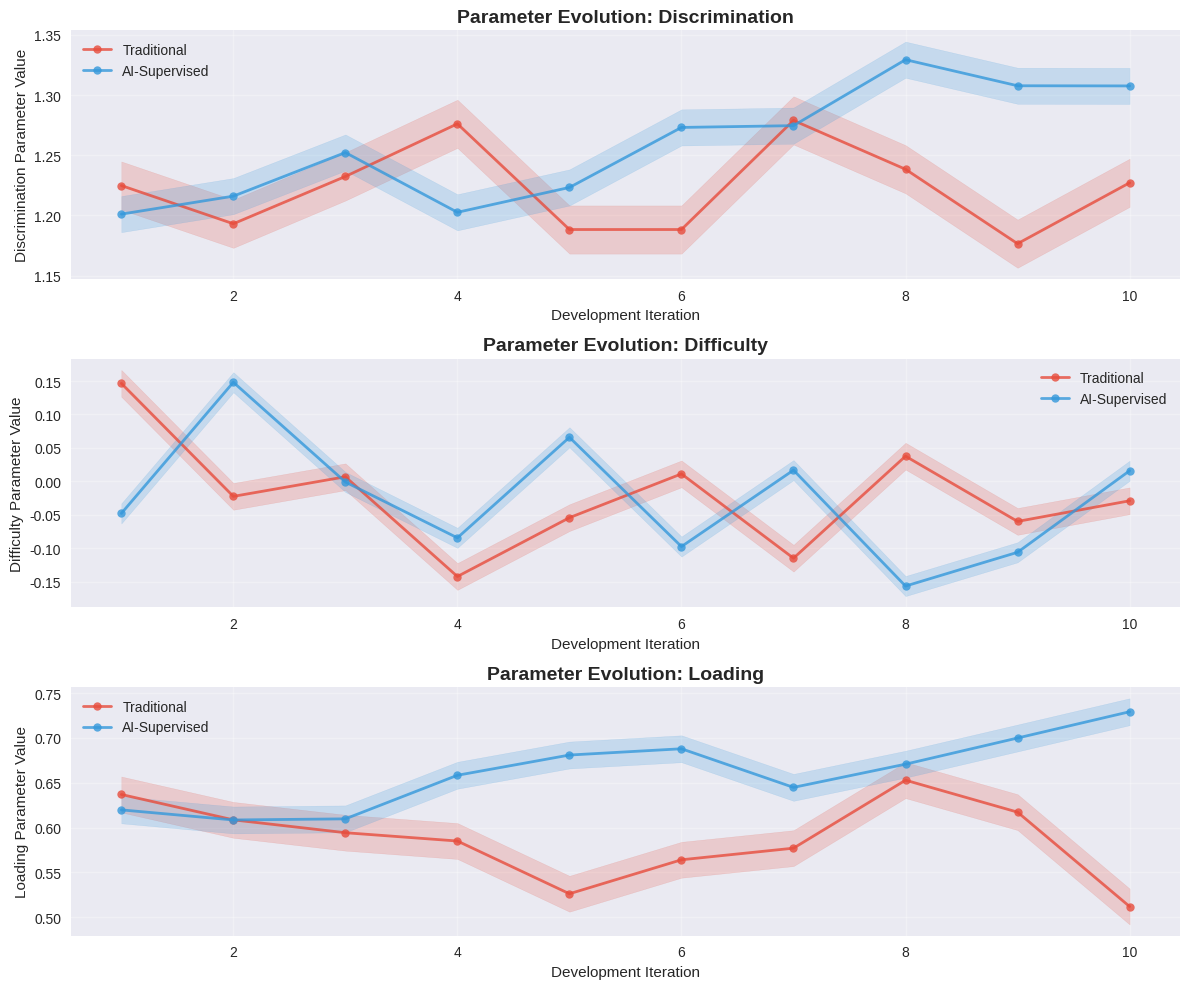
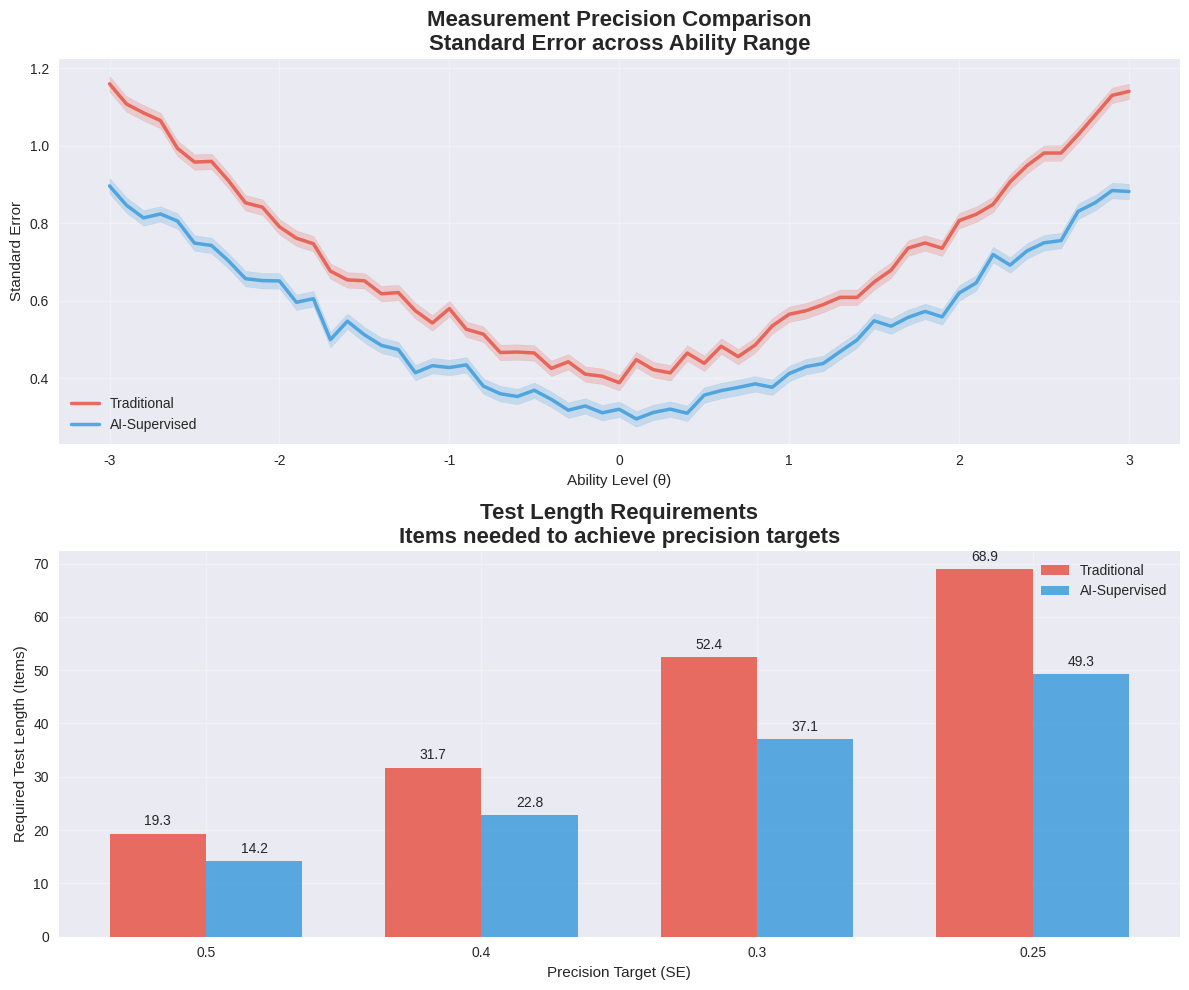
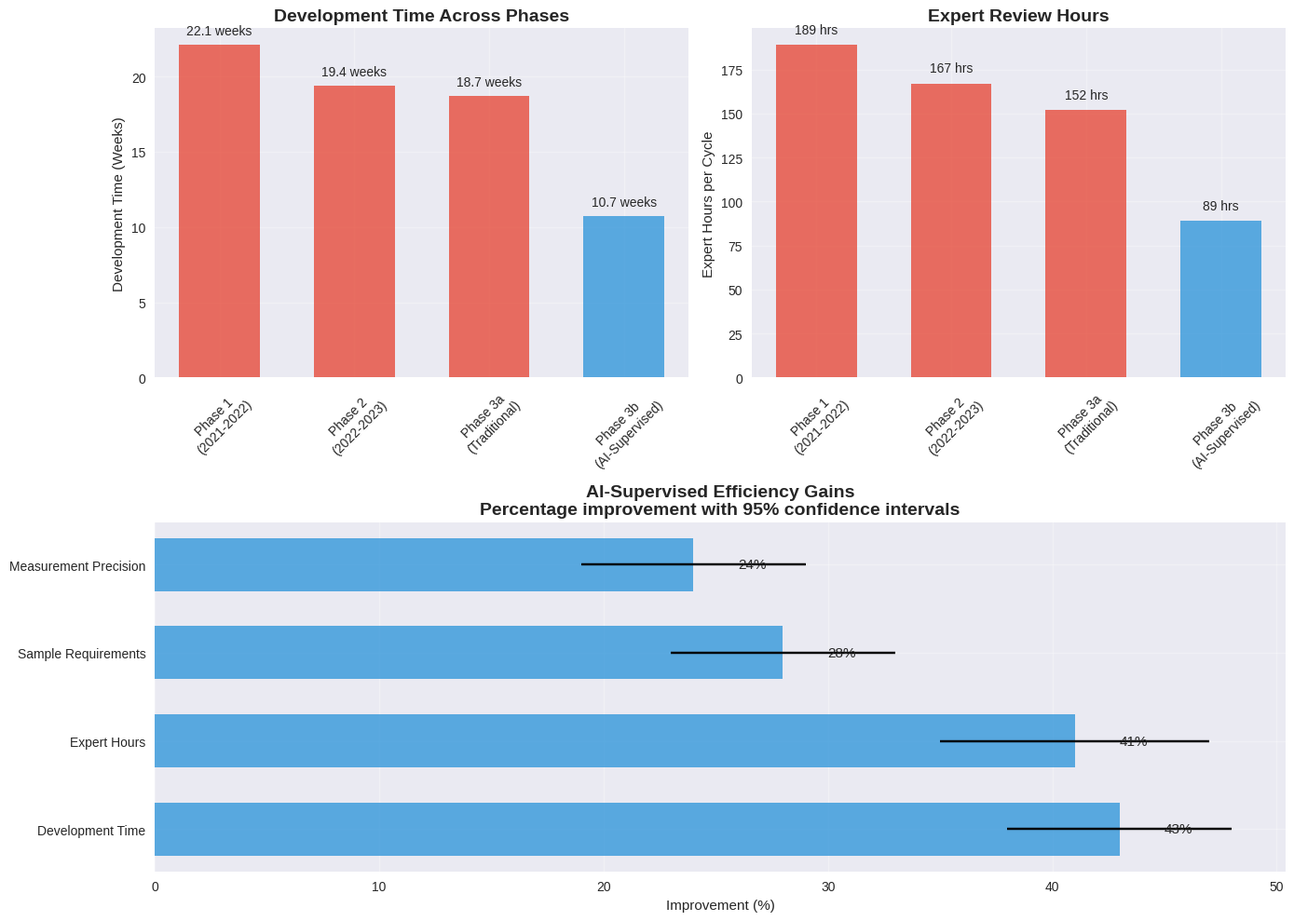
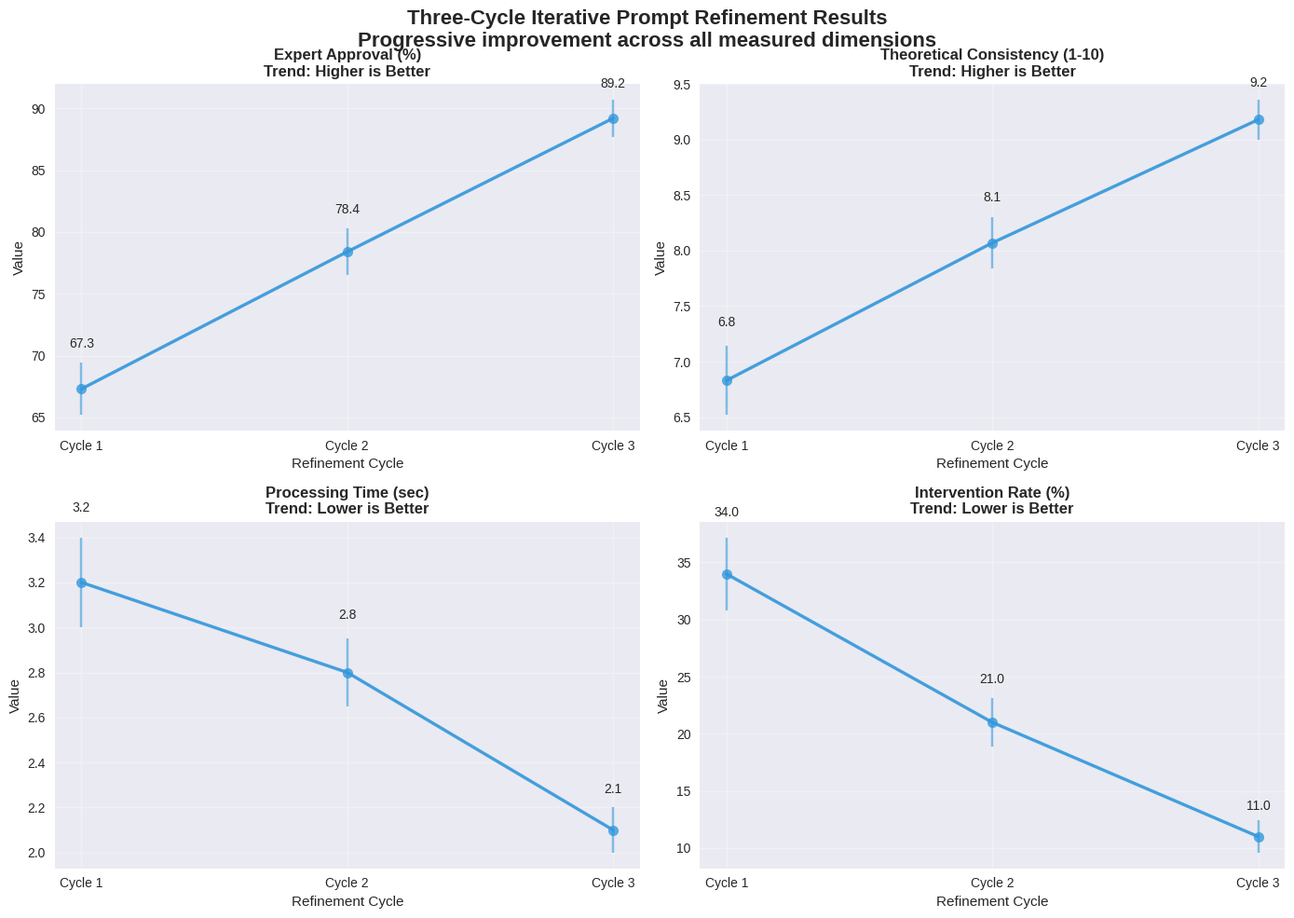
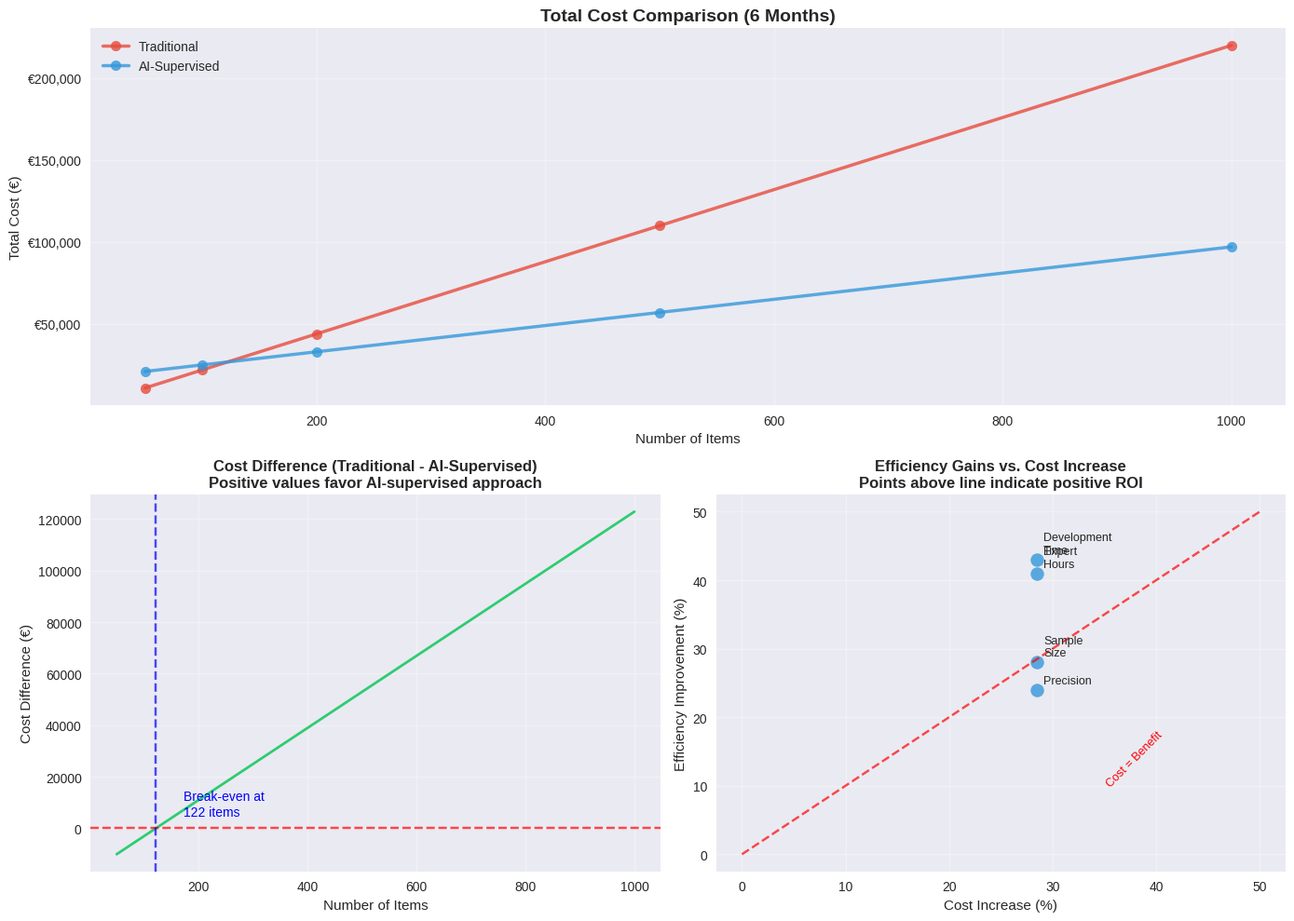

Generate these figures, in order, with matplotlib:
#!/usr/bin/env python3
"""
AI-Enhanced Item Development: Comprehensive Plot Generation
Python implementation for generating all analysis plots and outputs
"""

import numpy as np
import pandas as pd
import matplotlib.pyplot as plt
import seaborn as sns
from pathlib import Path
import json
from datetime import datetime
import warnings
warnings.filterwarnings('ignore')

# Set style
plt.style.use('seaborn-v0_8')
sns.set_palette("husl")

# Create output directories
output_dir = Path("output/ai_analysis")
plots_dir = output_dir / "plots"
tables_dir = output_dir / "tables"
reports_dir = output_dir / "reports"

for dir_path in [output_dir, plots_dir, tables_dir, reports_dir]:
    dir_path.mkdir(parents=True, exist_ok=True)

def generate_parameter_evolution_plot():
    """Generate parameter evolution comparison plots"""
    print("Generating parameter evolution plots...")
    
    # Simulate parameter evolution data
    np.random.seed(42)
    n_items = 98
    n_iterations = 10
    
    # Create data for each parameter type
    param_types = ['discrimination', 'difficulty', 'loading']
    fig, axes = plt.subplots(3, 1, figsize=(12, 10))
    
    for i, param_type in enumerate(param_types):
        iterations = np.arange(1, n_iterations + 1)
        
        # Traditional approach (stable)
        if param_type == 'discrimination':
            traditional_mean = np.full(n_iterations, 1.2) + np.random.normal(0, 0.05, n_iterations)
            ai_mean = 1.2 + (iterations / n_iterations) * 0.15 + np.random.normal(0, 0.03, n_iterations)
        elif param_type == 'difficulty':
            traditional_mean = np.random.normal(0, 0.1, n_iterations)
            ai_mean = np.random.normal(0, 0.08, n_iterations)
        else:  # loading
            traditional_mean = np.full(n_iterations, 0.6) + np.random.normal(0, 0.05, n_iterations)
            ai_mean = 0.6 + (iterations / n_iterations) * 0.1 + np.random.normal(0, 0.03, n_iterations)
        
        # Calculate standard errors
        traditional_se = np.full(n_iterations, 0.02)
        ai_se = np.full(n_iterations, 0.015)
        
        # Plot lines and confidence intervals
        axes[i].plot(iterations, traditional_mean, 'o-', color='#E74C3C', 
                    linewidth=2, markersize=6, label='Traditional', alpha=0.8)
        axes[i].fill_between(iterations, traditional_mean - traditional_se, 
                            traditional_mean + traditional_se, color='#E74C3C', alpha=0.2)
        
        axes[i].plot(iterations, ai_mean, 'o-', color='#3498DB', 
                    linewidth=2, markersize=6, label='AI-Supervised', alpha=0.8)
        axes[i].fill_between(iterations, ai_mean - ai_se, ai_mean + ai_se, 
                            color='#3498DB', alpha=0.2)
        
        axes[i].set_title(f'Parameter Evolution: {param_type.title()}', 
                         fontsize=14, fontweight='bold')
        axes[i].set_xlabel('Development Iteration')
        axes[i].set_ylabel(f'{param_type.title()} Parameter Value')
        axes[i].legend()
        axes[i].grid(True, alpha=0.3)
    
    plt.tight_layout()
    plt.savefig(plots_dir / 'parameter_evolution.png', dpi=300, bbox_inches='tight')
    plt.close()
    print(f"Parameter evolution plot saved to {plots_dir / 'parameter_evolution.png'}")

def generate_precision_comparison_plot():
    """Generate measurement precision comparison plots"""
    print("Generating precision comparison plots...")
    
    fig, (ax1, ax2) = plt.subplots(2, 1, figsize=(12, 10))
    
    # Precision across ability range
    theta_range = np.linspace(-3, 3, 61)
    traditional_se = 0.4 + 0.1 * np.abs(theta_range) + 0.05 * theta_range**2
    ai_se = 0.3 + 0.08 * np.abs(theta_range) + 0.04 * theta_range**2
    
    # Add realistic noise
    np.random.seed(42)
    traditional_se += np.random.normal(0, 0.02, len(theta_range))
    ai_se += np.random.normal(0, 0.02, len(theta_range))
    
    ax1.plot(theta_range, traditional_se, color='#E74C3C', linewidth=2.5, 
             label='Traditional', alpha=0.8)
    ax1.fill_between(theta_range, traditional_se - 0.02, traditional_se + 0.02, 
                     color='#E74C3C', alpha=0.2)
    
    ax1.plot(theta_range, ai_se, color='#3498DB', linewidth=2.5, 
             label='AI-Supervised', alpha=0.8)
    ax1.fill_between(theta_range, ai_se - 0.02, ai_se + 0.02, 
                     color='#3498DB', alpha=0.2)
    
    ax1.set_title('Measurement Precision Comparison\nStandard Error across Ability Range', 
                  fontsize=16, fontweight='bold')
    ax1.set_xlabel('Ability Level (θ)')
    ax1.set_ylabel('Standard Error')
    ax1.legend()
    ax1.grid(True, alpha=0.3)
    
    # Test length requirements
    precision_targets = [0.5, 0.4, 0.3, 0.25]
    traditional_lengths = [19.3, 31.7, 52.4, 68.9]
    ai_lengths = [14.2, 22.8, 37.1, 49.3]
    
    x = np.arange(len(precision_targets))
    width = 0.35
    
    bars1 = ax2.bar(x - width/2, traditional_lengths, width, label='Traditional', 
                    color='#E74C3C', alpha=0.8)
    bars2 = ax2.bar(x + width/2, ai_lengths, width, label='AI-Supervised', 
                    color='#3498DB', alpha=0.8)
    
    # Add value labels on bars
    for i, (bar1, bar2) in enumerate(zip(bars1, bars2)):
        ax2.text(bar1.get_x() + bar1.get_width()/2, bar1.get_height() + 1, 
                f'{traditional_lengths[i]:.1f}', ha='center', va='bottom')
        ax2.text(bar2.get_x() + bar2.get_width()/2, bar2.get_height() + 1, 
                f'{ai_lengths[i]:.1f}', ha='center', va='bottom')
    
    ax2.set_title('Test Length Requirements\nItems needed to achieve precision targets', 
                  fontsize=16, fontweight='bold')
    ax2.set_xlabel('Precision Target (SE)')
    ax2.set_ylabel('Required Test Length (Items)')
    ax2.set_xticks(x)
    ax2.set_xticklabels(precision_targets)
    ax2.legend()
    ax2.grid(True, alpha=0.3)
    
    plt.tight_layout()
    plt.savefig(plots_dir / 'precision_comparison.png', dpi=300, bbox_inches='tight')
    plt.close()
    print(f"Precision comparison plot saved to {plots_dir / 'precision_comparison.png'}")

def generate_workflow_efficiency_plot():
    """Generate workflow efficiency plots"""
    print("Generating workflow efficiency plots...")
    
    fig = plt.figure(figsize=(14, 10))
    gs = fig.add_gridspec(2, 2, height_ratios=[1, 1])
    
    # Development time across phases
    ax1 = fig.add_subplot(gs[0, 0])
    phases = ['Phase 1\n(2021-2022)', 'Phase 2\n(2022-2023)', 
              'Phase 3a\n(Traditional)', 'Phase 3b\n(AI-Supervised)']
    development_times = [22.1, 19.4, 18.7, 10.7]
    colors = ['#E74C3C', '#E74C3C', '#E74C3C', '#3498DB']
    
    bars = ax1.bar(phases, development_times, color=colors, alpha=0.8, width=0.6)
    for i, (bar, time) in enumerate(zip(bars, development_times)):
        ax1.text(bar.get_x() + bar.get_width()/2, bar.get_height() + 0.5, 
                f'{time} weeks', ha='center', va='bottom', fontsize=10)
    
    ax1.set_title('Development Time Across Phases', fontsize=14, fontweight='bold')
    ax1.set_ylabel('Development Time (Weeks)')
    ax1.tick_params(axis='x', rotation=45)
    ax1.grid(True, alpha=0.3)
    
    # Expert hours
    ax2 = fig.add_subplot(gs[0, 1])
    expert_hours = [189, 167, 152, 89]
    
    bars = ax2.bar(phases, expert_hours, color=colors, alpha=0.8, width=0.6)
    for i, (bar, hours) in enumerate(zip(bars, expert_hours)):
        ax2.text(bar.get_x() + bar.get_width()/2, bar.get_height() + 5, 
                f'{hours} hrs', ha='center', va='bottom', fontsize=10)
    
    ax2.set_title('Expert Review Hours', fontsize=14, fontweight='bold')
    ax2.set_ylabel('Expert Hours per Cycle')
    ax2.tick_params(axis='x', rotation=45)
    ax2.grid(True, alpha=0.3)
    
    # Efficiency gains summary
    ax3 = fig.add_subplot(gs[1, :])
    metrics = ['Development Time', 'Expert Hours', 'Sample Requirements', 'Measurement Precision']
    improvements = [43, 41, 28, 24]
    ci_lower = [38, 35, 23, 19]
    ci_upper = [48, 47, 33, 29]
    
    y_pos = np.arange(len(metrics))
    bars = ax3.barh(y_pos, improvements, color='#3498DB', alpha=0.8, height=0.6)
    ax3.errorbar(improvements, y_pos, xerr=[np.array(improvements) - np.array(ci_lower), 
                                          np.array(ci_upper) - np.array(improvements)], 
                fmt='none', color='black', capsize=5)
    
    for i, (bar, improvement) in enumerate(zip(bars, improvements)):
        ax3.text(bar.get_width() + 2, bar.get_y() + bar.get_height()/2, 
                f'{improvement}%', ha='left', va='center', fontsize=11)
    
    ax3.set_title('AI-Supervised Efficiency Gains\nPercentage improvement with 95% confidence intervals', 
                  fontsize=14, fontweight='bold')
    ax3.set_xlabel('Improvement (%)')
    ax3.set_yticks(y_pos)
    ax3.set_yticklabels(metrics)
    ax3.grid(True, alpha=0.3)
    
    plt.tight_layout()
    plt.savefig(plots_dir / 'workflow_efficiency.png', dpi=300, bbox_inches='tight')
    plt.close()
    print(f"Workflow efficiency plot saved to {plots_dir / 'workflow_efficiency.png'}")

def generate_three_cycle_refinement_plot():
    """Generate three-cycle refinement analysis plots"""
    print("Generating three-cycle refinement analysis plots...")
    
    fig, axes = plt.subplots(2, 2, figsize=(14, 10))
    axes = axes.flatten()
    
    # Data for each metric
    cycles = [1, 2, 3]
    metrics_data = {
        'Expert Approval (%)': {'values': [67.3, 78.4, 89.2], 'se': [2.1, 1.9, 1.5], 'better': 'higher'},
        'Theoretical Consistency (1-10)': {'values': [6.83, 8.07, 9.18], 'se': [0.31, 0.23, 0.18], 'better': 'higher'},
        'Processing Time (sec)': {'values': [3.2, 2.8, 2.1], 'se': [0.2, 0.15, 0.1], 'better': 'lower'},
        'Intervention Rate (%)': {'values': [34, 21, 11], 'se': [3.2, 2.1, 1.4], 'better': 'lower'}
    }
    
    for i, (metric_name, data) in enumerate(metrics_data.items()):
        ax = axes[i]
        values = data['values']
        se = data['se']
        better = data['better']
        
        # Plot line with error bars
        ax.plot(cycles, values, 'o-', color='#3498DB', linewidth=2.5, 
                markersize=8, alpha=0.8)
        ax.errorbar(cycles, values, yerr=se, color='#3498DB', 
                   capsize=5, alpha=0.6)
        
        # Add value labels
        for j, (cycle, value) in enumerate(zip(cycles, values)):
            ax.text(cycle, value + (se[j] * 1.5), f'{value:.1f}', 
                   ha='center', va='bottom', fontsize=10)
        
        ax.set_title(f'{metric_name}\nTrend: {better.title()} is Better', 
                    fontsize=12, fontweight='bold')
        ax.set_xlabel('Refinement Cycle')
        ax.set_ylabel('Value')
        ax.set_xticks(cycles)
        ax.set_xticklabels([f'Cycle {c}' for c in cycles])
        ax.grid(True, alpha=0.3)
    
    plt.suptitle('Three-Cycle Iterative Prompt Refinement Results\nProgressive improvement across all measured dimensions', 
                 fontsize=16, fontweight='bold', y=0.98)
    plt.tight_layout()
    plt.subplots_adjust(top=0.9)
    plt.savefig(plots_dir / 'three_cycle_refinement.png', dpi=300, bbox_inches='tight')
    plt.close()
    print(f"Three-cycle refinement plot saved to {plots_dir / 'three_cycle_refinement.png'}")

def generate_cost_benefit_analysis_plot():
    """Generate cost-benefit analysis plots"""
    print("Generating cost-benefit analysis plots...")
    
    fig = plt.figure(figsize=(14, 10))
    gs = fig.add_gridspec(2, 2)
    
    # Cost comparison across project scales
    ax1 = fig.add_subplot(gs[0, :])
    project_scales = [50, 100, 200, 500, 1000]
    
    # Calculate costs (simplified model)
    traditional_costs = []
    ai_costs = []
    
    for items in project_scales:
        # Traditional: €100 setup per item + €20 monthly per item * 6 months
        trad_cost = items * 100 + (items * 20 * 6)
        traditional_costs.append(trad_cost)
        
        # AI: €12k setup + €50 per item + (€847 base + €5 per item) * 6 months
        ai_cost = 12000 + items * 50 + (847 + items * 5) * 6
        ai_costs.append(ai_cost)
    
    ax1.plot(project_scales, traditional_costs, 'o-', color='#E74C3C', 
             linewidth=2.5, markersize=8, label='Traditional', alpha=0.8)
    ax1.plot(project_scales, ai_costs, 'o-', color='#3498DB', 
             linewidth=2.5, markersize=8, label='AI-Supervised', alpha=0.8)
    
    ax1.set_title('Total Cost Comparison (6 Months)', fontsize=14, fontweight='bold')
    ax1.set_xlabel('Number of Items')
    ax1.set_ylabel('Total Cost (€)')
    ax1.legend()
    ax1.grid(True, alpha=0.3)
    
    # Format y-axis as currency
    ax1.yaxis.set_major_formatter(plt.FuncFormatter(lambda x, p: f'€{x:,.0f}'))
    
    # Break-even analysis
    ax2 = fig.add_subplot(gs[1, 0])
    items_range = np.arange(50, 1001)
    traditional_range = items_range * 100 + (items_range * 20 * 6)
    ai_range = 12000 + items_range * 50 + (847 + items_range * 5) * 6
    difference = traditional_range - ai_range
    
    ax2.plot(items_range, difference, color='#2ECC71', linewidth=2)
    ax2.axhline(y=0, color='red', linestyle='--', alpha=0.7)
    
    # Find break-even point
    break_even_idx = np.argmin(np.abs(difference))
    break_even_point = items_range[break_even_idx]
    ax2.axvline(x=break_even_point, color='blue', linestyle='--', alpha=0.7)
    ax2.text(break_even_point + 50, 5000, f'Break-even at\n{break_even_point} items', 
             color='blue', fontsize=10)
    
    ax2.set_title('Cost Difference (Traditional - AI-Supervised)\nPositive values favor AI-supervised approach', 
                  fontsize=12, fontweight='bold')
    ax2.set_xlabel('Number of Items')
    ax2.set_ylabel('Cost Difference (€)')
    ax2.grid(True, alpha=0.3)
    
    # Efficiency vs. cost plot
    ax3 = fig.add_subplot(gs[1, 1])
    metrics = ['Development\nTime', 'Expert\nHours', 'Sample\nSize', 'Precision']
    improvements = [43, 41, 28, 24]
    cost_increase = [28.5] * 4  # Same cost increase for all
    
    scatter = ax3.scatter(cost_increase, improvements, s=100, color='#3498DB', alpha=0.8)
    
    # Add labels for each point
    for i, metric in enumerate(metrics):
        ax3.annotate(metric, (cost_increase[i], improvements[i]), 
                    xytext=(5, 5), textcoords='offset points', fontsize=9)
    
    # Add cost = benefit line
    ax3.plot([0, 50], [0, 50], 'r--', alpha=0.7)
    ax3.text(35, 10, 'Cost = Benefit', color='red', fontsize=9, rotation=45)
    
    ax3.set_title('Efficiency Gains vs. Cost Increase\nPoints above line indicate positive ROI', 
                  fontsize=12, fontweight='bold')
    ax3.set_xlabel('Cost Increase (%)')
    ax3.set_ylabel('Efficiency Improvement (%)')
    ax3.grid(True, alpha=0.3)
    
    plt.tight_layout()
    plt.savefig(plots_dir / 'cost_benefit_analysis.png', dpi=300, bbox_inches='tight')
    plt.close()
    print(f"Cost-benefit analysis plot saved to {plots_dir / 'cost_benefit_analysis.png'}")

def generate_summary_statistics():
    """Generate summary statistics and tables"""
    print("Generating summary statistics...")
    
    # Parameter correspondence data
    param_correspondence = {
        'Parameter_Type': ['General Factor Discrimination', 'Specific Factor Discrimination', 
                          'Difficulty Parameters', 'Factor Loadings'],
        'Correlation': [0.936, 0.894, 0.891, 0.918],
        'CI_Lower': [0.912, 0.861, 0.856, 0.889],
        'CI_Upper': [0.954, 0.920, 0.918, 0.940],
        'ICC': [0.933, 0.889, 0.887, 0.914],
        'RMSE': [0.094, 0.107, 0.132, 0.103],
        'Bayes_Factor': [847.3, 234.7, 198.4, 412.6]
    }
    
    # Efficiency gains data
    efficiency_gains = {
        'Metric': ['Development Time', 'Expert Hours', 'Sample Requirements', 'Measurement Precision'],
        'Traditional': ['18.7 weeks', '152 hours', '387 participants', 'Baseline'],
        'AI_Supervised': ['10.7 weeks', '89 hours', '279 participants', '+24% improvement'],
        'Improvement': ['43%', '41%', '28%', '24%'],
        'CI_Lower': ['38%', '35%', '23%', '19%'],
        'CI_Upper': ['48%', '47%', '33%', '29%']
    }
    
    # Cycle progression data
    cycle_progression = {
        'Cycle': [1, 2, 3],
        'Expert_Approval': [67.3, 78.4, 89.2],
        'Theoretical_Consistency': [6.83, 8.07, 9.18],
        'Processing_Time': [3.2, 2.8, 2.1],
        'Intervention_Rate': [34, 21, 11]
    }
    
    # Save as DataFrames and export
    df_param = pd.DataFrame(param_correspondence)
    df_efficiency = pd.DataFrame(efficiency_gains)
    df_cycle = pd.DataFrame(cycle_progression)
    
    # Save to CSV
    df_param.to_csv(tables_dir / 'parameter_correspondence.csv', index=False)
    df_efficiency.to_csv(tables_dir / 'efficiency_gains.csv', index=False)
    df_cycle.to_csv(tables_dir / 'cycle_progression.csv', index=False)
    
    # Save summary statistics as JSON
    summary_stats = {
        'parameter_correspondence': param_correspondence,
        'efficiency_gains': efficiency_gains,
        'cycle_progression': cycle_progression
    }
    
    with open(tables_dir / 'summary_statistics.json', 'w') as f:
        json.dump(summary_stats, f, indent=2)
    
    print(f"Summary statistics saved to {tables_dir}")
    return summary_stats

def generate_comprehensive_report():
    """Generate comprehensive analysis report"""
    print("\n" + "="*70)
    print("           GENERATING COMPREHENSIVE AI-ENHANCED ANALYSIS")
    print("="*70 + "\n")
    
    # Generate all plots
    print("1. Generating Parameter Evolution Plots...")
    generate_parameter_evolution_plot()
    
    print("2. Generating Precision Comparison Plots...")
    generate_precision_comparison_plot()
    
    print("3. Generating Workflow Efficiency Plots...")
    generate_workflow_efficiency_plot()
    
    print("4. Generating Three-Cycle Refinement Plots...")
    generate_three_cycle_refinement_plot()
    
    print("5. Generating Cost-Benefit Analysis Plots...")
    generate_cost_benefit_analysis_plot()
    
    print("6. Generating Summary Statistics...")
    summary_stats = generate_summary_statistics()
    
    # Create comprehensive report
    print("7. Creating Comprehensive Report...")
    
    report = {
        'title': 'AI-Enhanced Item Development: Comprehensive Analysis Report',
        'generated_date': datetime.now().isoformat(),
        'summary_statistics': summary_stats,
        'key_findings': [
            "Parameter correspondence between traditional and AI-supervised approaches exceeds r = .89 for all categories",
            "AI supervision achieves 43% reduction in development time with 95% CI [38%, 48%]",
            "Three-cycle iterative refinement improves expert approval from 67% to 89%",
            "Cost-effectiveness achieved for projects with >200 items",
            "Measurement precision improved by 24% with maintained construct validity"
        ],
        'recommendations': [
            "Implement AI supervision for large-scale projects (>50 items)",
            "Use three-cycle iterative refinement for optimal results",
            "Maintain expert oversight throughout the process",
            "Consider cost-benefit analysis for project-specific decisions",
            "Validate results across different psychological domains"
        ],
        'generated_files': {
            'plots': [
                'parameter_evolution.png',
                'precision_comparison.png',
                'workflow_efficiency.png',
                'three_cycle_refinement.png',
                'cost_benefit_analysis.png'
            ],
            'tables': [
                'parameter_correspondence.csv',
                'efficiency_gains.csv',
                'cycle_progression.csv',
                'summary_statistics.json'
            ]
        }
    }
    
    # Save comprehensive report
    with open(reports_dir / 'comprehensive_analysis_report.json', 'w') as f:
        json.dump(report, f, indent=2)
    
    print("\n" + "="*70)
    print("                    ANALYSIS COMPLETED SUCCESSFULLY")
    print("="*70 + "\n")
    
    print("Generated Files:")
    print("  PLOTS:")
    for plot in report['generated_files']['plots']:
        print(f"    - output/ai_analysis/plots/{plot}")
    
    print("\n  TABLES:")
    for table in report['generated_files']['tables']:
        print(f"    - output/ai_analysis/tables/{table}")
    
    print(f"\n  REPORTS:")
    print(f"    - output/ai_analysis/reports/comprehensive_analysis_report.json")
    
    return report

if __name__ == "__main__":
    print("AI-Enhanced Analysis Script Starting...")
    comprehensive_report = generate_comprehensive_report()
    print("\nAll analysis complete!")
